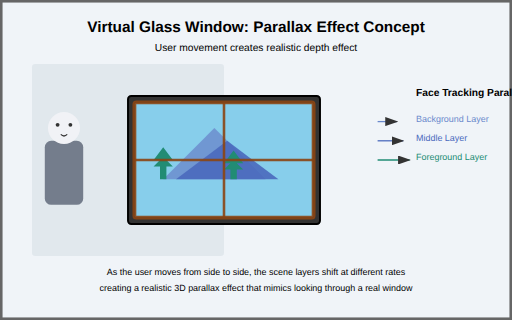
t = 0.00 s
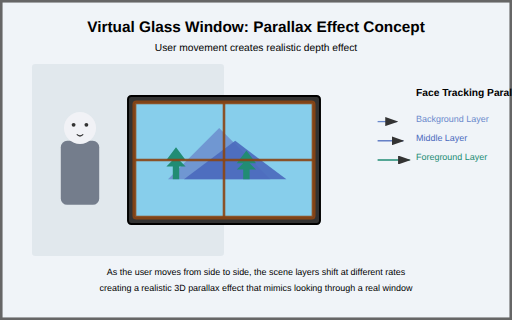
t = 0.50 s
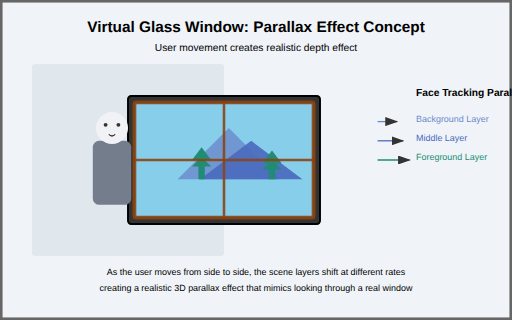
t = 1.50 s
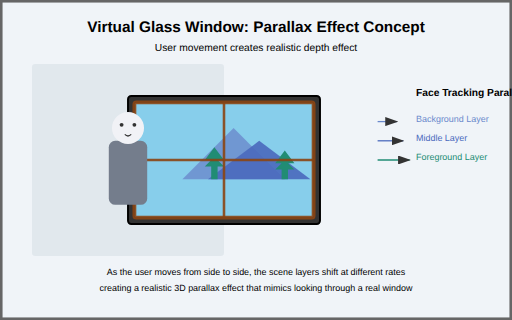
t = 2.00 s
t = 2.50 s: frame unchanged from t = 1.50 s, image omitted
t = 3.50 s: frame unchanged from t = 0.50 s, image omitted

The animated SVG that drew these frames (rendered in a browser with its animation timeline set to each time). Animation: 5 SMIL elements (animateTransform=5); one cycle of 4.00 s, repeats indefinitely.

<svg xmlns="http://www.w3.org/2000/svg" viewBox="0 0 800 500">
  <!-- Background -->
  <rect width="800" height="500" fill="#f0f4f8" stroke="#666" stroke-width="8"/>
  
  <!-- Room with user background -->
  <rect x="50" y="100" width="300" height="300" rx="5" fill="#e1e8ed" stroke="none"/>
  
  <!-- Device (monitor/tablet) -->
  <rect x="200" y="150" width="300" height="200" rx="5" fill="#333" stroke="#000" stroke-width="3"/>
  
  <!-- Virtual Window content -->
  <g id="window-content">
    <rect x="210" y="160" width="280" height="180" rx="3" fill="#87CEEB" stroke="#000" stroke-width="1"/>
    
    <!-- Virtual Window Layers -->
    <!-- Far mountain -->
    <polygon id="far-mountain" points="270,280 350,200 430,280" fill="#6a89cc" opacity="0.8">
      <animateTransform
        attributeName="transform"
        type="translate"
        values="-15;15;-15"
        dur="4s"
        repeatCount="indefinite"/>
    </polygon>
    
    <!-- Mid mountain -->
    <polygon id="mid-mountain" points="300,280 380,220 460,280" fill="#4a69bd" opacity="0.9">
      <animateTransform
        attributeName="transform"
        type="translate"
        values="-25;25;-25"
        dur="4s"
        repeatCount="indefinite"/>
    </polygon>
    
    <!-- Foreground trees -->
    <path id="trees" d="M290,280 L290,260 L280,260 L290,250 L280,250 L295,230 L310,250 L300,250 L310,260 L300,260 L300,280 Z" fill="#218c74">
      <animateTransform
        attributeName="transform"
        type="translate"
        values="-40;40;-40"
        dur="4s"
        repeatCount="indefinite"/>
    </path>
    
    <path id="trees2" d="M400,280 L400,265 L390,265 L400,255 L390,255 L405,235 L420,255 L410,255 L420,265 L410,265 L410,280 Z" fill="#218c74">
      <animateTransform
        attributeName="transform"
        type="translate"
        values="-40;40;-40"
        dur="4s"
        repeatCount="indefinite"/>
    </path>
    
    <!-- Window frame drawn ON TOP of the content -->
    <rect x="210" y="160" width="280" height="180" rx="3" fill="none" stroke="#8B4513" stroke-width="6" opacity="0.9"/>
    <line x1="350" y1="160" x2="350" y2="340" stroke="#8B4513" stroke-width="4" opacity="0.9"/>
    <line x1="210" y1="250" x2="490" y2="250" stroke="#8B4513" stroke-width="4" opacity="0.9"/>
  </g>
  
  <!-- User figure (stylized) - NOW DRAWN ON TOP OF EVERYTHING -->
  <g id="user">
    <!-- Body -->
    <rect x="100" y="220" width="60" height="100" rx="10" fill="#747d8c"/>
    <!-- Head -->
    <circle cx="130" cy="200" r="25" fill="#f1f2f6"/>
    <!-- Face details simplified -->
    <circle cx="120" cy="195" r="3" fill="#333"/>
    <circle cx="140" cy="195" r="3" fill="#333"/>
    <path d="M125,210 Q130,215 135,210" stroke="#333" stroke-width="2" fill="none"/>
    
    <animateTransform
      attributeName="transform"
      type="translate"
      values="-30;70;-30"
      dur="4s"
      repeatCount="indefinite"/>
  </g>
  
  <!-- Labels and explanations -->
  <text x="650" y="150" font-family="Arial" font-size="16" font-weight="bold">Face Tracking Parallax</text>
  
  <!-- Layer labels -->
  <text x="650" y="190" font-family="Arial" font-size="14" fill="#6a89cc">Background Layer</text>
  <text x="650" y="220" font-family="Arial" font-size="14" fill="#4a69bd">Middle Layer</text>
  <text x="650" y="250" font-family="Arial" font-size="14" fill="#218c74">Foreground Layer</text>
  
  <!-- Motion arrows -->
  <path d="M590,190 L620,190" stroke="#6a89cc" stroke-width="2" marker-end="url(#arrowhead)"/>
  <path d="M590,220 L630,220" stroke="#4a69bd" stroke-width="2" marker-end="url(#arrowhead)"/>
  <path d="M590,250 L640,250" stroke="#218c74" stroke-width="2" marker-end="url(#arrowhead)"/>
  
  <!-- Arrow marker definition -->
  <defs>
    <marker id="arrowhead" markerWidth="10" markerHeight="7" refX="9" refY="3.5" orient="auto">
      <polygon points="0 0, 10 3.5, 0 7" fill="#333"/>
    </marker>
  </defs>
  
  <!-- Title -->
  <text x="400" y="50" text-anchor="middle" font-family="Arial" font-size="24" font-weight="bold">Virtual Glass Window: Parallax Effect Concept</text>
  <!-- Subtitle -->
  <text x="400" y="80" text-anchor="middle" font-family="Arial" font-size="16">User movement creates realistic depth effect</text>
  
  <!-- Explanation text -->
  <text x="400" y="430" text-anchor="middle" font-family="Arial" font-size="14">
    As the user moves from side to side, the scene layers shift at different rates
  </text>
  <text x="400" y="455" text-anchor="middle" font-family="Arial" font-size="14">
    creating a realistic 3D parallax effect that mimics looking through a real window
  </text>
</svg>
